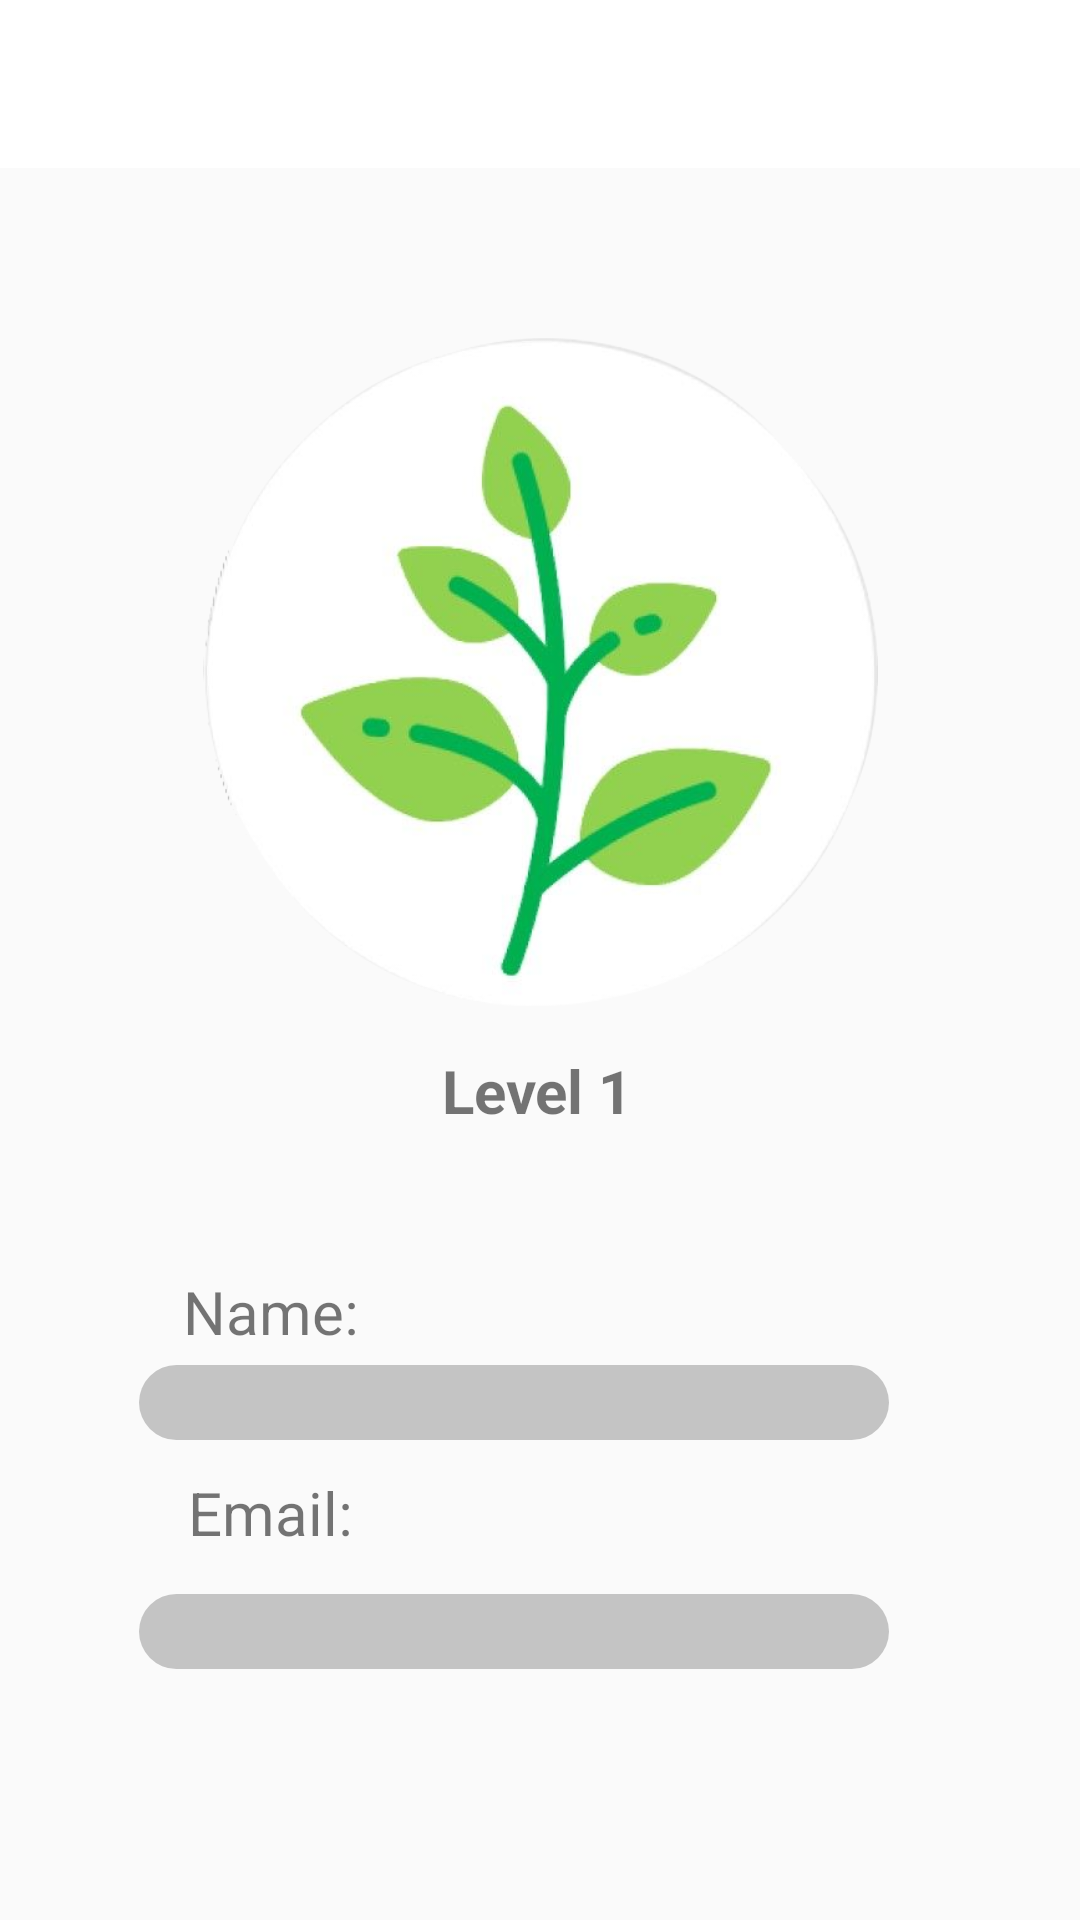

This screen was rendered from an Android layout file. Write that file and the resources it references.
<!-- AndroidManifest.xml: application theme Theme.Ooooggg -->
<!-- res/layout/activity_member_center.xml -->
<?xml version="1.0" encoding="utf-8"?>
<androidx.constraintlayout.widget.ConstraintLayout xmlns:android="http://schemas.android.com/apk/res/android"
    xmlns:app="http://schemas.android.com/apk/res-auto"
    xmlns:tools="http://schemas.android.com/tools"
    android:layout_width="match_parent"
    android:layout_height="match_parent"
    tools:context=".member_center">

    <androidx.appcompat.widget.Toolbar
        android:id="@+id/toolbar"
        android:layout_width="0dp"
        android:layout_height="wrap_content"
        android:background="@color/white"
        android:minHeight="?attr/actionBarSize"
        android:theme="@style/ThemeOverlay.AppCompat.DayNight.ActionBar"
        app:layout_constraintEnd_toEndOf="parent"
        app:layout_constraintHorizontal_bias="0.0"
        app:layout_constraintStart_toStartOf="parent"
        app:layout_constraintTop_toTopOf="parent"
        app:popupTheme="@style/ToolbarPopupTheme"
        app:titleTextAppearance="@style/TitleTextSize" />
    <ImageView
        android:id="@+id/imageView3"
        android:layout_width="225dp"
        android:layout_height="225dp"
        app:layout_constraintBottom_toBottomOf="parent"
        app:layout_constraintEnd_toEndOf="parent"
        app:layout_constraintStart_toStartOf="parent"
        app:layout_constraintTop_toTopOf="parent"
        app:layout_constraintVertical_bias="0.271"
        app:srcCompat="@drawable/membertitle" />

    <TextView
        android:id="@+id/textView"
        android:layout_width="107dp"
        android:layout_height="56dp"
        android:text="Level 1"
        android:gravity="center"
        android:textStyle="bold"
        android:textSize="20dp"
        app:layout_constraintBottom_toBottomOf="parent"
        app:layout_constraintEnd_toEndOf="parent"
        app:layout_constraintHorizontal_bias="0.497"
        app:layout_constraintStart_toStartOf="parent"
        app:layout_constraintTop_toTopOf="parent"
        app:layout_constraintVertical_bias="0.575" />

    <TextView
        android:id="@+id/textView2"
        android:layout_width="250dp"
        android:layout_height="25dp"
        android:background="@drawable/rounded_corners"
        android:gravity="center"
        android:textSize="18dp"
        app:layout_constraintBottom_toBottomOf="parent"
        app:layout_constraintEnd_toEndOf="parent"
        app:layout_constraintHorizontal_bias="0.422"
        app:layout_constraintStart_toStartOf="parent"
        app:layout_constraintTop_toTopOf="parent"
        app:layout_constraintVertical_bias="0.864" />

    <TextView
        android:id="@+id/textView7"
        android:layout_width="70dp"
        android:layout_height="25dp"
        android:gravity="center"
        android:text="Email: "
        android:textSize="20dp"
        app:layout_constraintBottom_toBottomOf="parent"
        app:layout_constraintEnd_toEndOf="parent"
        app:layout_constraintHorizontal_bias="0.199"
        app:layout_constraintStart_toStartOf="parent"
        app:layout_constraintTop_toTopOf="parent"
        app:layout_constraintVertical_bias="0.798" />

    <TextView
        android:id="@+id/textView6"
        android:layout_width="250dp"
        android:layout_height="25dp"
        android:background="@drawable/rounded_corners"
        android:gravity="center"
        android:textSize="18dp"
        app:layout_constraintBottom_toBottomOf="parent"
        app:layout_constraintEnd_toEndOf="parent"
        app:layout_constraintHorizontal_bias="0.422"
        app:layout_constraintStart_toStartOf="parent"
        app:layout_constraintTop_toTopOf="parent"
        app:layout_constraintVertical_bias="0.74" />

    <TextView
        android:id="@+id/textView3"
        android:layout_width="70dp"
        android:layout_height="25dp"
        android:gravity="center"
        android:text="Name: "
        android:textSize="20dp"
        app:layout_constraintBottom_toBottomOf="parent"
        app:layout_constraintEnd_toEndOf="parent"
        app:layout_constraintHorizontal_bias="0.199"
        app:layout_constraintStart_toStartOf="parent"
        app:layout_constraintTop_toTopOf="parent"
        app:layout_constraintVertical_bias="0.689" />


</androidx.constraintlayout.widget.ConstraintLayout>
<!-- resources referenced by this layout -->
<resources>
  <color name="white">#FFFFFFFF</color>
  <!-- drawable membertitle: png bitmap (drawable, 159866 bytes) -->
  <!-- drawable rounded_corners (drawable) -->
  <?xml version="1.0" encoding="utf-8"?>
  <shape xmlns:android="http://schemas.android.com/apk/res/android">
      <solid android:color="#C4C4C4"/>
      <corners android:radius="25dp" />
  </shape>
  <style name="TitleTextSize" parent="@style/Base.TextAppearance.AppCompat.Title">
          <item name="android:textSize">18sp</item>
      </style>
  <style name="ToolbarPopupTheme" parent="@style/ThemeOverlay.AppCompat.Light">
          <item name="android:colorBackground">#FFF</item>
          <item name="actionOverflowMenuStyle">@style/OverflowMenuStyle</item>
      </style>
  <style name="Theme.Ooooggg" parent="Theme.MaterialComponents.DayNight.NoActionBar.Bridge">
          
          <item name="colorPrimary">@color/gray</item>
          <item name="colorPrimaryVariant">@color/gray</item>
          <item name="colorAccent">@color/gray</item>
          
          <item name="colorSecondary">@color/gray</item>
          <item name="colorSecondaryVariant">@color/gray</item>
          <item name="colorOnSecondary">@color/black</item>
          
          <item name="android:statusBarColor" tools:targetApi="l">?attr/colorPrimaryVariant</item>
          
      </style>
  <style name="OverflowMenuStyle" parent="Widget.AppCompat.Light.PopupMenu.Overflow">
          <item name="overlapAnchor">false</item>  
      </style>
  <color name="gray">#4D4D4F</color>
  <color name="black">#FF000000</color>
</resources>
